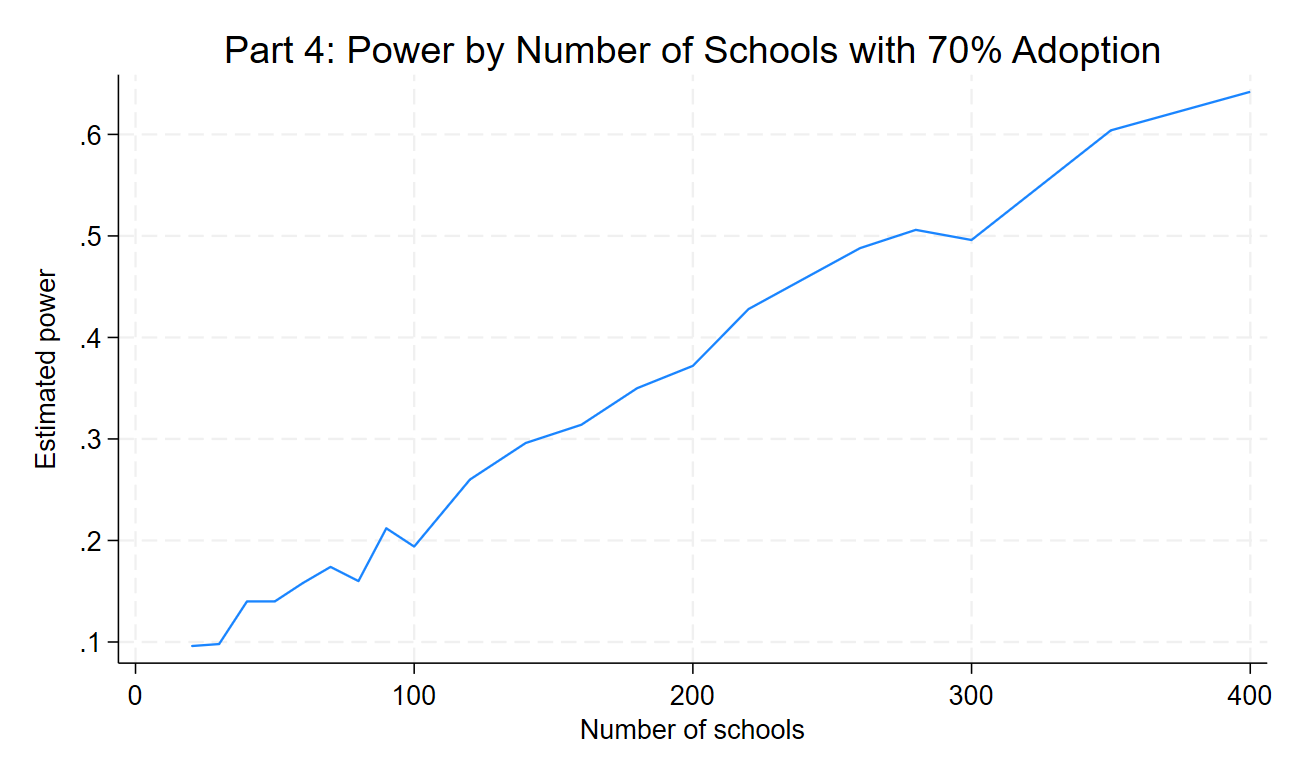

The table this chart was drawn from, first rows:
N_clusters, power, mean_beta, mean_sem
20, 0.096, 0.1418, 0.2518
30, 0.098, 0.1285, 0.2106
40, .14, 0.1417, 0.1837
50, .14, 0.146, 0.1644
60, 0.158, 0.1454, 0.1524
70, 0.174, 0.1462, 0.1401
80, .16, 0.1269, 0.1326
90, .212, 0.1379, 0.1237
100, 0.194, 0.1359, 0.1172
120, 0.26, 0.1457, 0.1074
140, .296, 0.1427, 0.0995
160, 0.314, 0.1385, 0.09351
180, 0.35, 0.142, 0.08793
200, 0.372, 0.1372, 0.08348
220, .428, 0.1418, 0.07958
240, .458, 0.1423, 0.07641
260, 0.488, 0.1437, 0.07344
280, 0.506, 0.1366, 0.07051
300, 0.496, 0.1364, 0.06824
350, 0.604, 0.1374, 0.06293
400, 0.642, 0.1409, 0.05915
